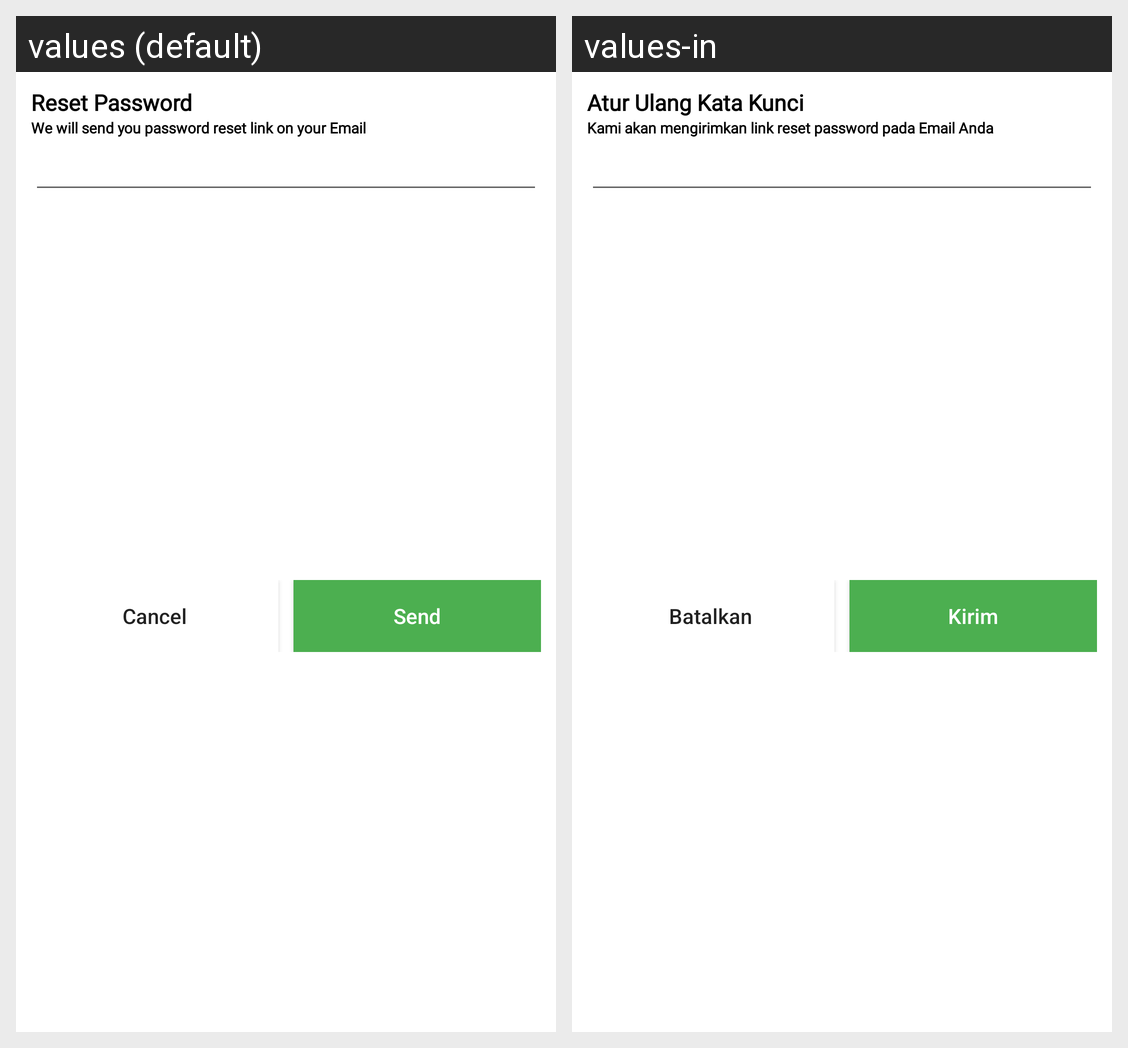

The same Android screen rendered under two of its app's locales, left to right. List the strings drawn on it with the default value and each locale's translation.
Android screen res/layout/reset_password_dialog.xml rendered under 2 locales, left to right: values (default), values-in. Device: Nexus 5 (rendered at 1080×1920; each locale shown at half size, 540×960, under a caption strip naming it); theme Theme.EBC.
Strings drawn on this screen, with the default value and each locale's value (text and hints the layout hard-codes, and strings that could not be matched under every locale, appear in the picture but are not listed):

g_reset_password
  values: Reset Password
  values-in: Atur Ulang Kata Kunci

g_reset_password_message
  values: We will send you password reset link on your Email
  values-in: Kami akan mengirimkan link reset password pada Email Anda

g_cancel
  values: Cancel
  values-in: Batalkan

g_send
  values: Send
  values-in: Kirim
